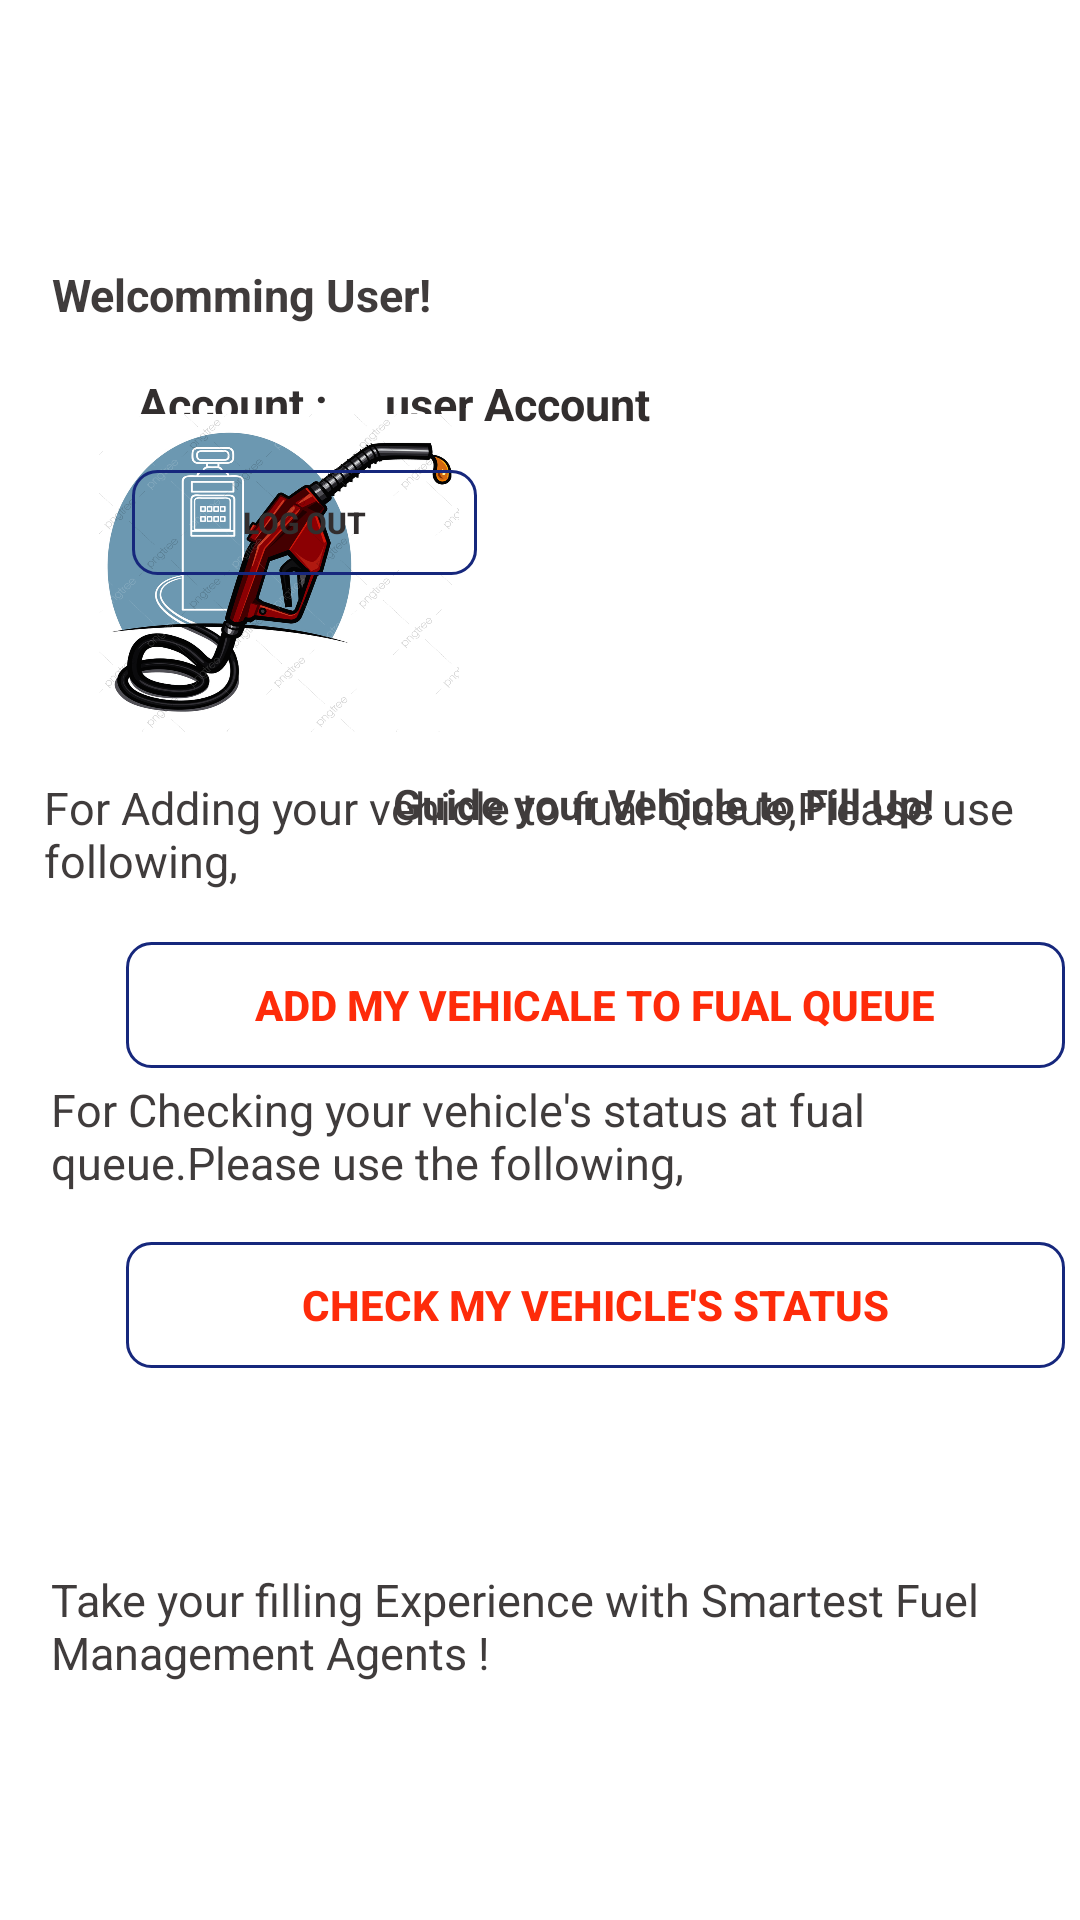

Here is an Android app screen rendered from its layout file. Give the layout XML and the strings, colors and styles it references.
<!-- AndroidManifest.xml: application theme Theme.FualApp -->
<!-- res/layout/activity_fual_user.xml -->
<?xml version="1.0" encoding="utf-8"?>
<LinearLayout xmlns:android="http://schemas.android.com/apk/res/android"
    xmlns:app="http://schemas.android.com/apk/res-auto"
    xmlns:tools="http://schemas.android.com/tools"
    android:layout_width="match_parent"
    android:layout_height="match_parent"
    android:background="@drawable/fund_background"
    android:orientation="vertical"
    tools:context=".FualUser">

    <androidx.constraintlayout.widget.ConstraintLayout
        android:layout_width="match_parent"
        android:layout_height="match_parent"
        android:background="@drawable/fund_background">


        <TextView
            android:id="@+id/textView6"
            android:layout_width="325dp"
            android:layout_height="46dp"
            android:text="For Checking your vehicle's status at fual queue.Please use the following,"
            android:textColor="#403C3C"
            android:textSize="15sp"
            app:layout_constraintBottom_toBottomOf="parent"
            app:layout_constraintEnd_toEndOf="parent"

            app:layout_constraintHorizontal_bias="0.488"
            app:layout_constraintStart_toStartOf="parent"
            app:layout_constraintTop_toBottomOf="@+id/mapView2"
            app:layout_constraintVertical_bias="0.33" />

        <TextView
            android:id="@+id/textView8"
            android:layout_width="325dp"
            android:layout_height="46dp"
            android:text="Take your filling Experience with Smartest Fuel Management Agents !"
            android:textColor="#403C3C"
            android:textSize="15sp"
            app:layout_constraintBottom_toBottomOf="parent"
            app:layout_constraintEnd_toEndOf="parent"

            app:layout_constraintHorizontal_bias="0.488"
            app:layout_constraintStart_toStartOf="parent"
            app:layout_constraintTop_toBottomOf="@+id/mapView2"
            app:layout_constraintVertical_bias="0.797" />

        <TextView
            android:id="@+id/textView"
            android:layout_width="wrap_content"
            android:layout_height="wrap_content"
            android:layout_marginTop="20dp"
            android:layout_marginEnd="148dp"
            android:text="Vehicle Potral"
            android:textColor="#FFFFFF"
            android:textSize="18sp"
            android:textStyle="bold"
            app:layout_constraintBottom_toTopOf="@+id/textView5"
            app:layout_constraintEnd_toEndOf="parent"
            app:layout_constraintTop_toTopOf="parent"
            app:layout_constraintVertical_bias="0.0" />
        <TextView
            android:id="@+id/textView1"
            android:layout_width="wrap_content"
            android:layout_height="wrap_content"
            android:layout_marginTop="88dp"
            android:text="Welcomming User!"
            android:textColor="#403C3C"
            android:textSize="15sp"
            android:textStyle="bold"
            app:layout_constraintEnd_toEndOf="parent"
            app:layout_constraintHorizontal_bias="0.074"
            app:layout_constraintStart_toStartOf="parent"
            app:layout_constraintTop_toTopOf="parent" />




        <ImageView
            android:id="@+id/imageView4"
            android:layout_width="396dp"
            android:layout_height="94dp"
            android:layout_marginTop="4dp"
            app:layout_constraintEnd_toEndOf="parent"
            app:layout_constraintHorizontal_bias="1.0"
            app:layout_constraintStart_toStartOf="parent"
            app:layout_constraintTop_toBottomOf="@+id/textView1"
            app:srcCompat="@drawable/account_box" />

        <TextView
            android:id="@+id/textView3"
            android:layout_width="wrap_content"
            android:layout_height="wrap_content"
            android:text="Account :"
            android:textColor="#322E2E"
            android:textSize="15sp"
            android:textStyle="bold"
            app:layout_constraintBaseline_toBaselineOf="@+id/textView2"
            app:layout_constraintEnd_toEndOf="@+id/imageView4"
            app:layout_constraintHorizontal_bias="0.246"
            app:layout_constraintStart_toStartOf="@+id/imageView4" />


        <TextView
            android:id="@+id/textView2"
            android:layout_width="158dp"
            android:layout_height="21dp"
            android:layout_marginTop="12dp"
            android:text="user Account"
            android:textColor="#322E2E"
            android:textSize="15sp"
            android:textStyle="bold"
            app:layout_constraintEnd_toEndOf="@+id/imageView4"
            app:layout_constraintHorizontal_bias="0.204"
            app:layout_constraintStart_toEndOf="@+id/textView3"
            app:layout_constraintTop_toTopOf="@+id/imageView4" />

        <Button
            android:id="@+id/textView4"
            android:layout_width="115dp"
            android:layout_height="35dp"
            android:layout_marginStart="80dp"
            android:layout_marginTop="12dp"
            android:onClick="sendToInitialLanding"
            android:background="@drawable/fund_border_blue"
            android:text="Log Out"
            android:textColor="#322E2E"
            android:textSize="10sp"
            android:textStyle="bold"
            app:layout_constraintStart_toStartOf="@+id/imageView4"
            app:layout_constraintTop_toBottomOf="@+id/textView3" />

        <TextView
            android:id="@+id/textView5"
            android:layout_width="205dp"
            android:layout_height="54dp"
            android:layout_marginTop="52dp"
            android:text="Guide your Vehicle to Fill Up!"
            android:textColor="#403C3C"
            android:textSize="14sp"
            android:textStyle="bold"
            app:layout_constraintEnd_toEndOf="parent"
            app:layout_constraintHorizontal_bias="0.845"
            app:layout_constraintStart_toStartOf="parent"
            app:layout_constraintTop_toBottomOf="@+id/imageView4" />

        <TextView
            android:id="@+id/textView7"
            android:layout_width="331dp"
            android:layout_height="47dp"
            android:text="For Adding your vehicle to fual Queue,Please use following,"
            android:textColor="#403C3C"
            android:textSize="15sp"
            app:layout_constraintBottom_toBottomOf="parent"
            app:layout_constraintEnd_toEndOf="parent"
            app:layout_constraintStart_toStartOf="parent"
            app:layout_constraintTop_toBottomOf="@+id/mapView2"
            app:layout_constraintVertical_bias="0.043" />

        <Button
            android:id="@+id/button"
            android:layout_width="313dp"
            android:layout_height="42dp"
            android:layout_marginStart="42dp"
            android:layout_marginEnd="42dp"
            android:layout_marginBottom="284dp"
            android:background="@drawable/fund_border_blue"
            android:onClick="sendToAddToQ"
            android:text="Add My Vehicale to Fual Queue"
            android:textColor="#FE2B0A"
            android:textSize="14sp"
            android:textStyle="bold"
            app:layout_constraintBottom_toBottomOf="parent"
            app:layout_constraintEnd_toEndOf="parent"
            app:layout_constraintHorizontal_bias="0.0"
            app:layout_constraintStart_toStartOf="parent" />

        <Button
            android:id="@+id/button2"
            android:layout_width="313dp"
            android:layout_height="42dp"
            android:layout_marginStart="42dp"
            android:layout_marginEnd="42dp"
            android:layout_marginBottom="184dp"
            android:background="@drawable/fund_border_blue"
            android:onClick="sendToViewmyVehicleStatus"
            android:text="Check My Vehicle's Status"
            android:textColor="#FE2B0A"
            android:textSize="14sp"
            android:textStyle="bold"
            app:layout_constraintBottom_toBottomOf="parent"
            app:layout_constraintEnd_toEndOf="parent"
            app:layout_constraintHorizontal_bias="0.0"
            app:layout_constraintStart_toStartOf="parent" />


        <ImageView
            android:id="@+id/mapView2"
            android:layout_width="120dp"
            android:layout_height="106dp"
            android:layout_marginBottom="396dp"
            android:background="@drawable/test4"
            app:layout_constraintBottom_toBottomOf="parent"
            app:layout_constraintEnd_toEndOf="parent"
            app:layout_constraintHorizontal_bias="0.137"
            app:layout_constraintStart_toStartOf="parent" />


    </androidx.constraintlayout.widget.ConstraintLayout>




</LinearLayout>
<!-- resources referenced by this layout -->
<resources>
  <!-- drawable fund_border_blue (drawable) -->
  <?xml version="1.0" encoding="utf-8"?>
  <shape xmlns:android="http://schemas.android.com/apk/res/android"
      android:shape="rectangle" >
      <stroke
          android:color="#16277C"
          android:width="1dp"/>
  
      <corners
          android:radius="8dp"/>
      <solid
          android:color="#00FFFFFF"/>
  </shape>
  <!-- drawable test4: png bitmap (drawable, 453081 bytes) -->
  <style name="Theme.FualApp" parent="Theme.MaterialComponents.DayNight.DarkActionBar">
          
          <item name="colorPrimary">@color/purple_500</item>
          <item name="colorPrimaryVariant">@color/purple_700</item>
          <item name="colorOnPrimary">@color/white</item>
          
          <item name="colorSecondary">@color/teal_200</item>
          <item name="colorSecondaryVariant">@color/teal_700</item>
          <item name="colorOnSecondary">@color/black</item>
          
          <item name="android:statusBarColor" tools:targetApi="l">?attr/colorPrimaryVariant</item>
          
      </style>
  <!-- not gathered from this repository: default colours our renderer supplied (Android Studio template values) -->
  <color name="purple_500">#FF6200EE</color>
  <color name="purple_700">#FF3700B3</color>
  <color name="teal_200">#FF03DAC5</color>
  <color name="teal_700">#FF018786</color>
  <color name="black">#FF000000</color>
  <color name="white">#FFFFFFFF</color>
</resources>
